Run: headless pygame with SDL's dummy video driver; simulated clock (each Clock.tick advances the game by its frame time, no real sleeping); random seed 0; keys injected as events and as key.get_pressed() state; no mouse input.
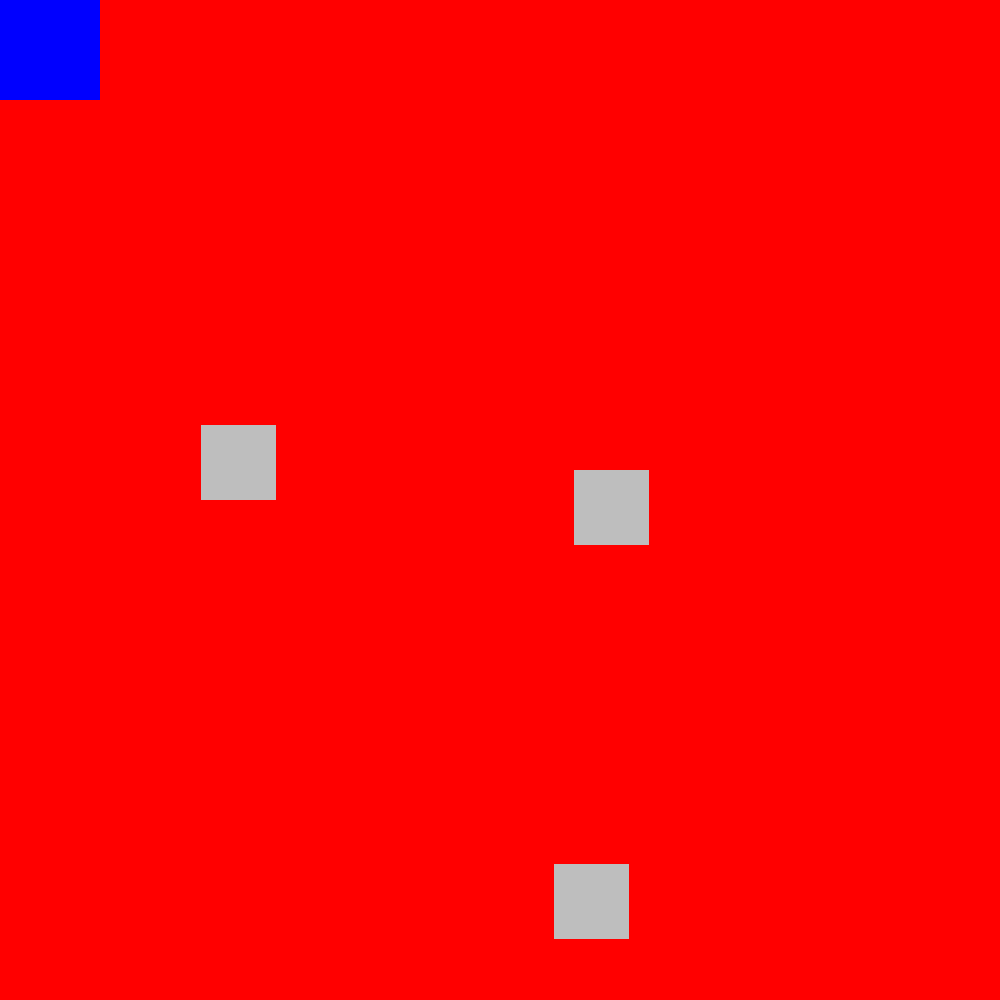
Frame 1 of 4 · flips 1–60 · no input
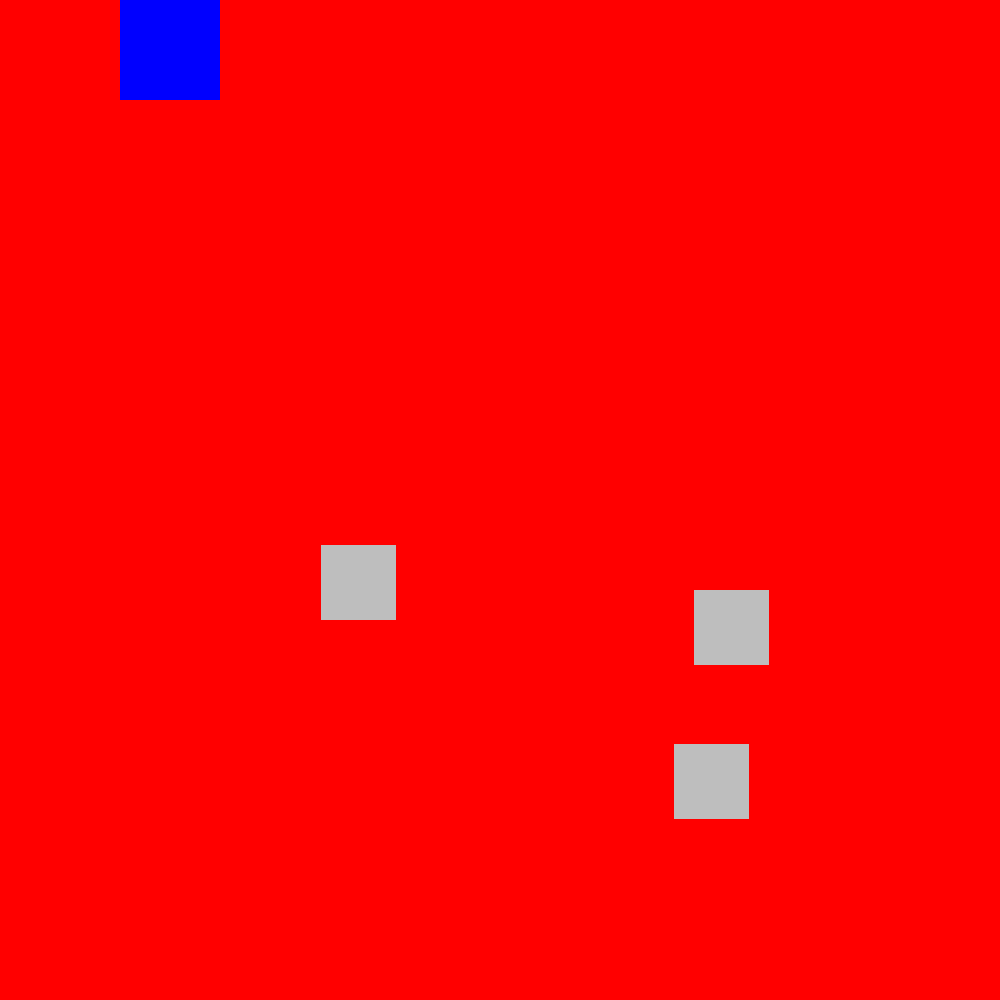
Frame 2 of 4 · flips 61–180 · tapped SPACE, RETURN · held RIGHT (→), D
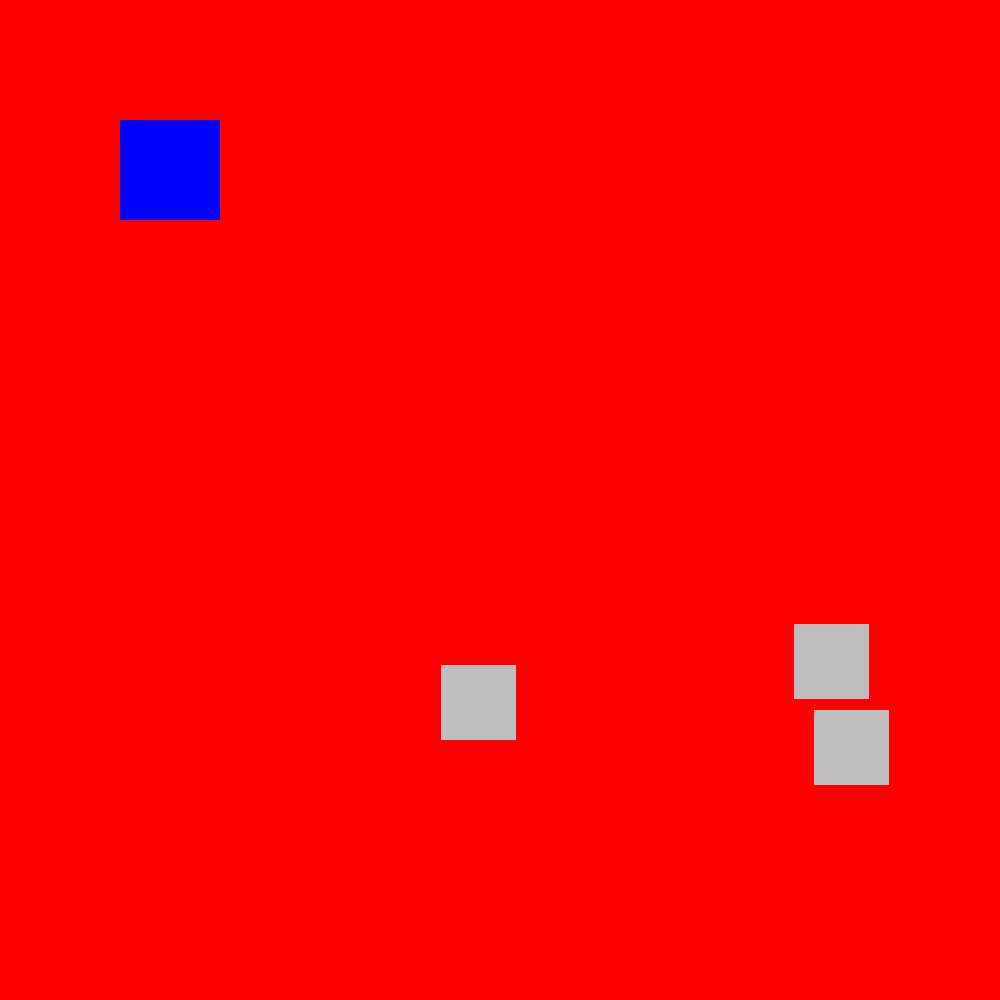
Frame 3 of 4 · flips 181–300 · held DOWN (↓), S
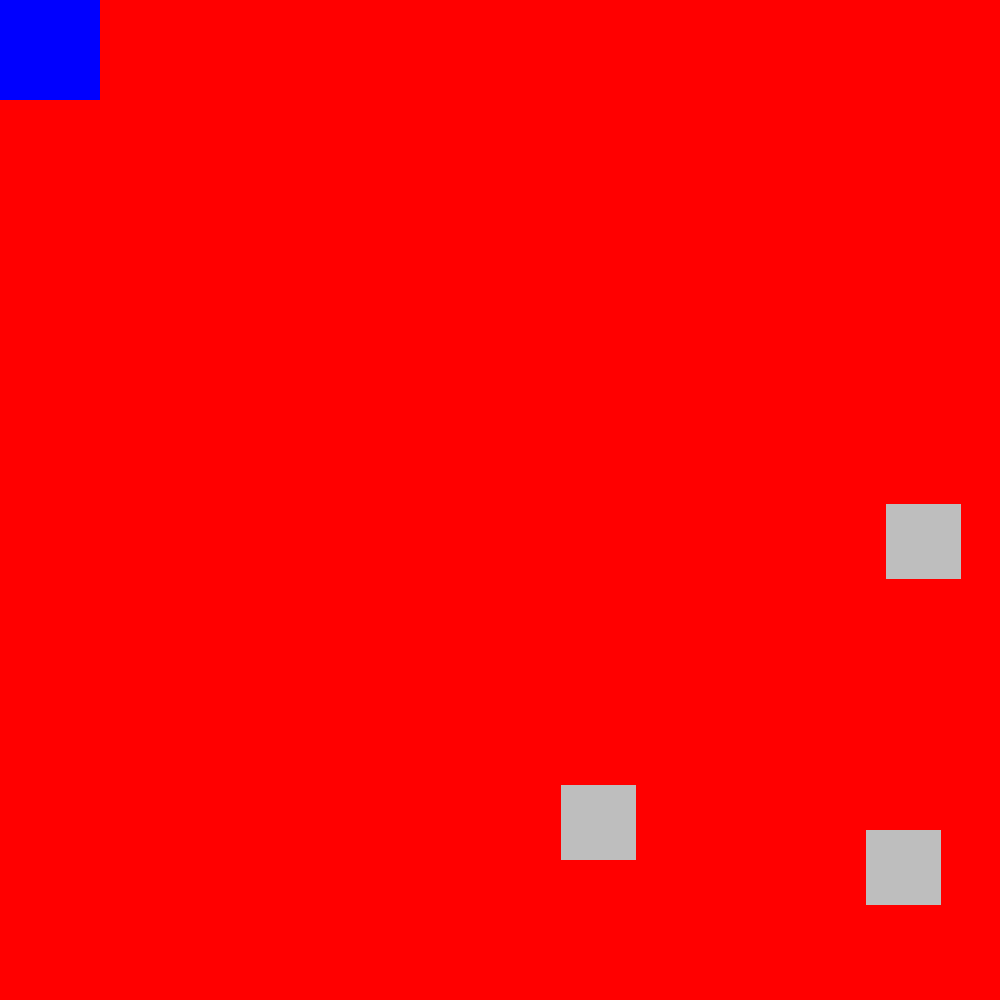
Frame 4 of 4 · flips 301–420 · held LEFT (←), A, UP (↑), W

The pygame program that drew these frames:

import pygame
import random
pygame.init()


window = pygame.display.set_mode((1000,1000)) # Makes window




class Player:
    dx = 0
    dy = 0
    def __init__(self,x,y,speed) -> None:
        self.x = x
        self.y = y
        self.speed = speed

    def move(self, keys):
        self.dx = 0
        self.dy = 0
        if self.x > 0:
            if keys[pygame.K_LEFT]:
                self.dx =- 1
                
        if self.x < 900:
            if keys[pygame.K_RIGHT]:
                self.dx += 1
                
        if self.y > 0:
            if keys[pygame.K_UP]:
                self.dy -= 1
        
        if self.y < 900:
            if keys[pygame.K_DOWN]:
                self.dy += 1
        self.x += self.speed * self.dx
        self.y += self.speed * self.dy
    
    def draw(self, window):
        pygame.draw.rect(window, pygame.Color("Blue"), pygame.Rect(self.x, self.y, 100, 100)) # Draws a rectangle
        pass

class ball:
    dx = 1
    dy = 1
    def __init__(self,x,y,speed):
        self.x = x
        self.y = y 
        self.speed = speed
        
    def draw(self, window):
        pygame.draw.rect(window, pygame.Color("Gray"), pygame.Rect(self.x, self.y, 75, 75))
        
    def move(self, keys, player):
        
        if self.x <= 0:
            self.dx = 1
        
        if self.x >= 900:
            self.dx = -1
            
        if self.y <= 0:
            self.dy = 1
            
        if self.y >= 900:
            self.dy = -1
        
        
        
        
        
        self.x += self.dx * self.speed
        self.y += self.dy * self.speed
        
        pass

p1 = Player(0,0,1)

l = []

for i in range(3):
    playa = ball(random.randint(100,900),random.randint(100,900), random.randrange(1,2))
    l.append(playa)

while True:

    window.fill("Red") # Resets window
    
    keys = pygame.key.get_pressed()
    
    if keys[pygame.K_ESCAPE]:
        exit()
        
    
    events = pygame.event.get()
    for event in events:
        if event.type == pygame.QUIT:
            exit()

    # Move player
    p1.move(keys)
            
    # Move non player objects
    for play in l:
        play.move(keys, p1)


    # Draw non player objects
    for play in l:
        play.draw(window)

    # Draw player
    p1.draw(window)


    pygame.display.flip() # Updates window
    
